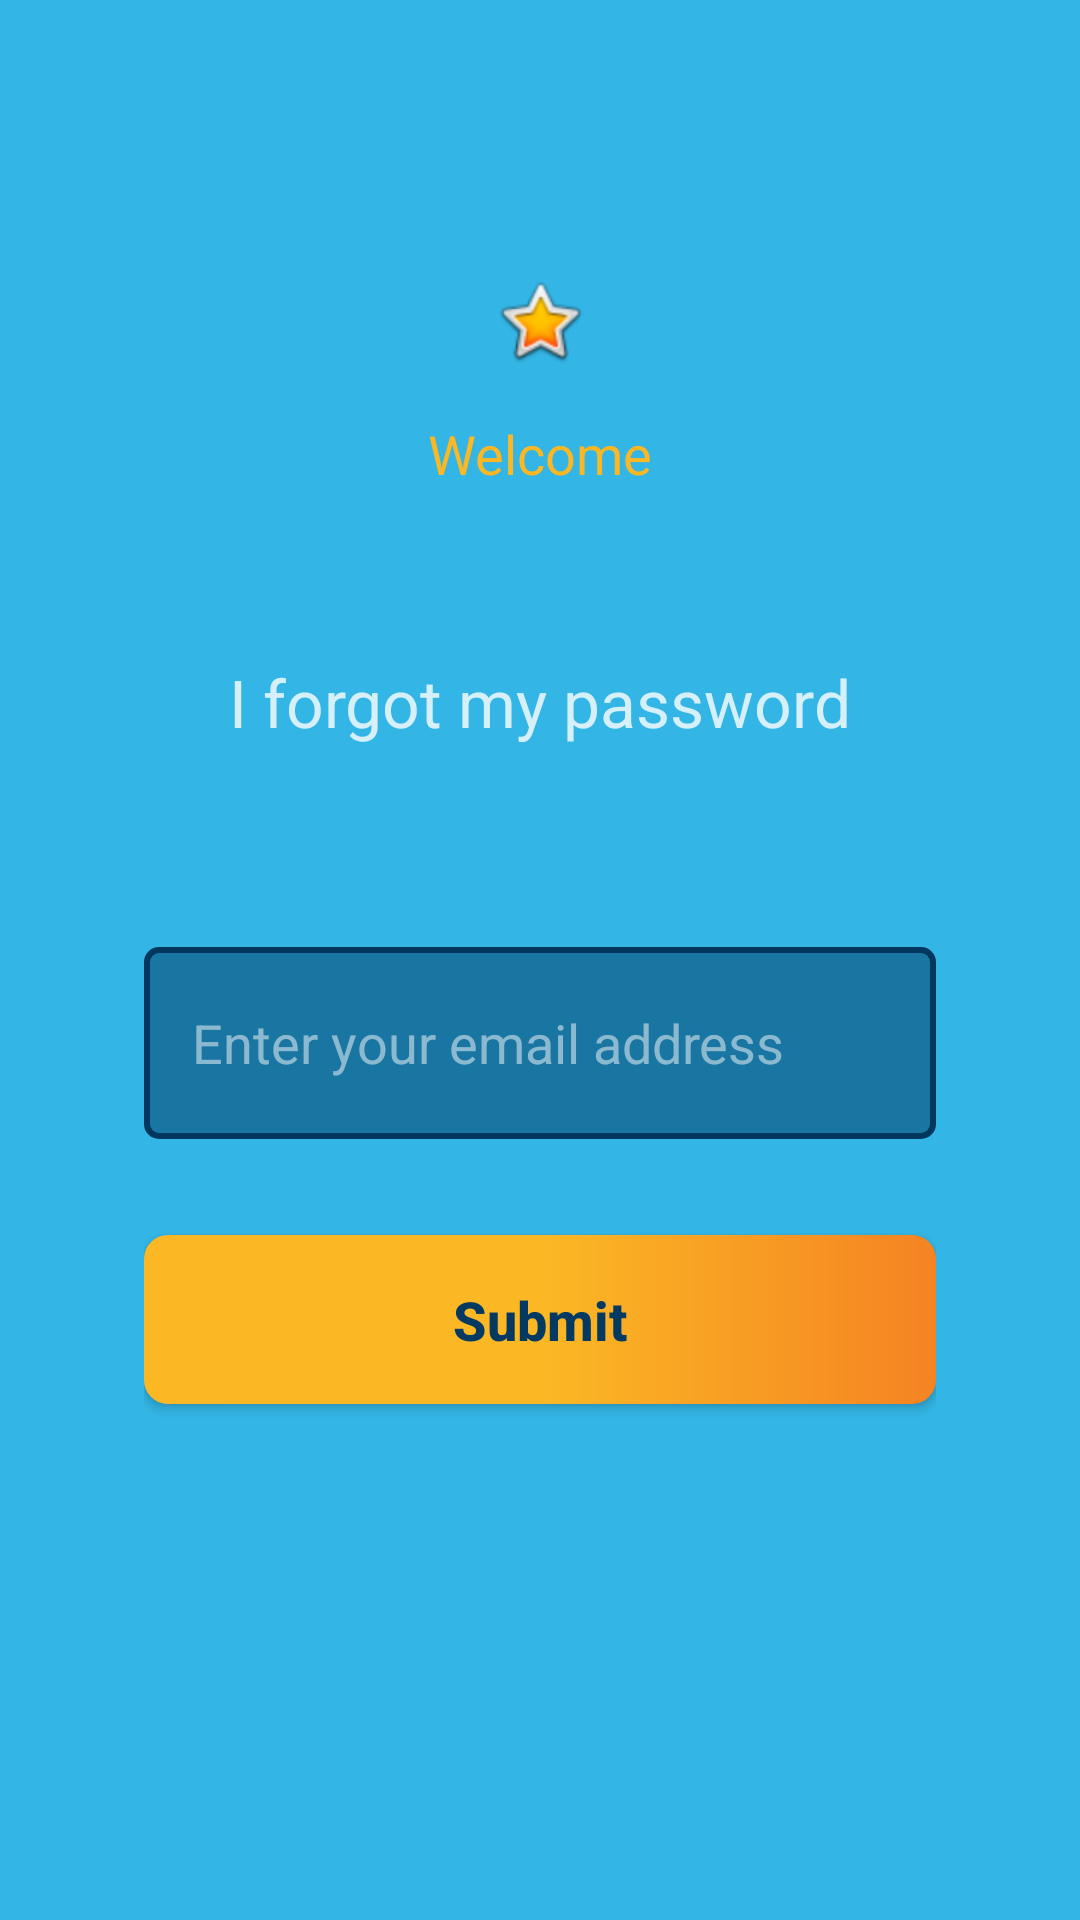

Here is an Android app screen rendered from its layout file. Give the layout XML and the strings, colors and styles it references.
<!-- AndroidManifest.xml: application theme AppTheme -->
<!-- res/layout/fragment_forgot_pass.xml -->
<?xml version="1.0" encoding="utf-8"?>
<layout xmlns:android="http://schemas.android.com/apk/res/android">

    <data>

        <variable
            name="handler"
            type="com.base.ui.fragment.password.forgotPassword.ForgotPassFragment" />
    </data>

    <LinearLayout
        android:layout_width="match_parent"
        android:layout_height="match_parent"
        android:background="@android:color/holo_blue_light"
        android:gravity="center_horizontal"
        android:orientation="vertical">


        <LinearLayout
            android:layout_width="match_parent"
            android:layout_height="wrap_content"
            android:layout_weight="3"
            android:gravity="center"
            android:orientation="vertical">

            <ImageView
                android:layout_width="match_parent"
                android:layout_height="wrap_content"
                android:paddingStart="@dimen/space_large_2"
                android:paddingTop="@dimen/space_large_2"
                android:paddingEnd="@dimen/space_large_2"
                android:paddingBottom="@dimen/space_med"
                android:src="@android:drawable/btn_star_big_on"/>

            <TextView
                android:layout_width="match_parent"
                android:layout_height="wrap_content"
                android:gravity="center"
                android:text="@string/hosgeldiniz"
                android:textAppearance="@style/TextAppearance.AppCompat.Medium"
                android:textColor="@color/colorOrange" />

            <TextView
                style="@style/TextView.Base.Large"
                android:layout_width="wrap_content"
                android:layout_height="wrap_content"
                android:layout_marginTop="@dimen/space_large_3"
                android:text="@string/sifremi_unuttum" />
        </LinearLayout>


        <LinearLayout
            android:layout_width="match_parent"
            android:layout_height="wrap_content"
            android:layout_weight="6"
            android:gravity="top"
            android:paddingStart="@dimen/space_large_2"
            android:paddingEnd="@dimen/space_large_2"
            android:orientation="vertical">

            <EditText
                android:id="@+id/edtUser"
                style="@style/EditText.Login"
                android:layout_marginTop="@dimen/space_large"
                android:hint="@string/e_posta_adresinizi_girin"
                android:inputType="textWebEmailAddress" />

            <Button
                style="@style/Button.Red"
                android:layout_width="match_parent"
                android:layout_marginTop="@dimen/space_large_1"
                android:background="@drawable/gradient_login_button"
                android:onClick="@{() -> handler.onSendClick()}"
                android:text="@string/gonder"
                android:textColor="@color/colotAppBlue" />
        </LinearLayout>

    </LinearLayout>

</layout>
<!-- resources referenced by this layout -->
<resources>
  <color name="colorOrange">#fbb724</color>
  <color name="colotAppBlue">#043a62</color>
  <dimen name="space_large">24dp</dimen>
  <dimen name="space_large_1">32dp</dimen>
  <dimen name="space_large_2">48dp</dimen>
  <dimen name="space_large_3">56dp</dimen>
  <dimen name="space_med">16dp</dimen>
  <!-- drawable gradient_login_button (drawable) -->
  <?xml version="1.0" encoding="utf-8"?>
  <shape xmlns:android="http://schemas.android.com/apk/res/android"
      android:shape="rectangle">
      
      <gradient
          android:startColor="#fbb824"
          android:centerColor="#fbb824"
          android:endColor="#f58323"
          android:angle="0" />
  
      <corners android:radius="8dp" />
  </shape>
  <string name="e_posta_adresinizi_girin">Enter your email address</string>
  <string name="gonder">Submit</string>
  <string name="hosgeldiniz">Welcome</string>
  <string name="sifremi_unuttum">I forgot my password</string>
  <style name="Button.Red" parent="TextAppearance.AppCompat.Widget.Button">
          <item name="android:textAllCaps">false</item>
          <item name="android:layout_width">match_parent</item>
          <item name="android:layout_height">wrap_content</item>
          <item name="android:padding">@dimen/space_med</item>
          <item name="android:elevation">@dimen/space_small</item>
          <item name="android:textColor">@color/colorWhite</item>
          <item name="android:textStyle">bold</item>
          <item name="android:textSize">18sp</item>
          <item name="android:foreground">?attr/selectableItemBackground</item>
          <item name="android:background">@drawable/shape_square_red_radius_</item>
      </style>
  <style name="EditText.Login" parent="Widget.AppCompat.EditText">
          <item name="android:layout_width">match_parent</item>
          <item name="android:layout_height">64dp</item>
          <item name="android:maxLines">1</item>
          <item name="android:singleLine">true</item>
          <item name="android:paddingStart">@dimen/space_med</item>
          <item name="android:layout_marginTop">@dimen/space_large_4</item>
          <item name="android:background">@drawable/shape_rounded</item>
          <item name="android:textColor">@color/colorWhite_80</item>
          <item name="android:textColorHint">@color/colorWhite_50</item>
      </style>
  <style name="TextView.Base.Large" parent="TextAppearance.AppCompat.Large">
          <item name="android:textColor">@color/colorWhite_80</item>
      </style>
  <style name="AppTheme" parent="Theme.AppCompat.Light.NoActionBar">
          
          <item name="colorPrimary">@color/colorPrimary</item>
          <item name="colorPrimaryDark">@color/colorWhite</item>
          <item name="colorAccent">@color/colorAccent</item>
          <item name="android:windowTranslucentStatus">true</item>
      </style>
  <dimen name="space_small">8dp</dimen>
  <color name="colorWhite">#ffffff</color>
  <!-- drawable shape_square_red_radius_ (drawable) -->
  <?xml version="1.0" encoding="utf-8"?>
  <shape xmlns:android="http://schemas.android.com/apk/res/android">
      <solid
          android:color="@color/colorRedButtonColor"/>
      <corners android:radius="8dp" />
  
  
  </shape>
  <dimen name="space_large_4">64dp</dimen>
  <!-- drawable shape_rounded (drawable) -->
  <?xml version="1.0" encoding="utf-8"?>
  <shape xmlns:android="http://schemas.android.com/apk/res/android"
      android:shape="rectangle">
  
      <solid android:color="#8000375f"/>
  
      <corners android:radius="4dp" />
  
      <stroke
          android:width="2dp"
          android:color="#ff00375f"  />
  </shape>
  <color name="colorWhite_80">#CCffffff</color>
  <color name="colorWhite_50">#7Fffffff</color>
  <color name="colorPrimary">#043a62</color>
  <color name="colorAccent">@color/colorStatusPrepearing</color>
  <color name="colorRedButtonColor">#ed2939</color>
  <color name="colorStatusPrepearing">#ff8d02</color>
</resources>
